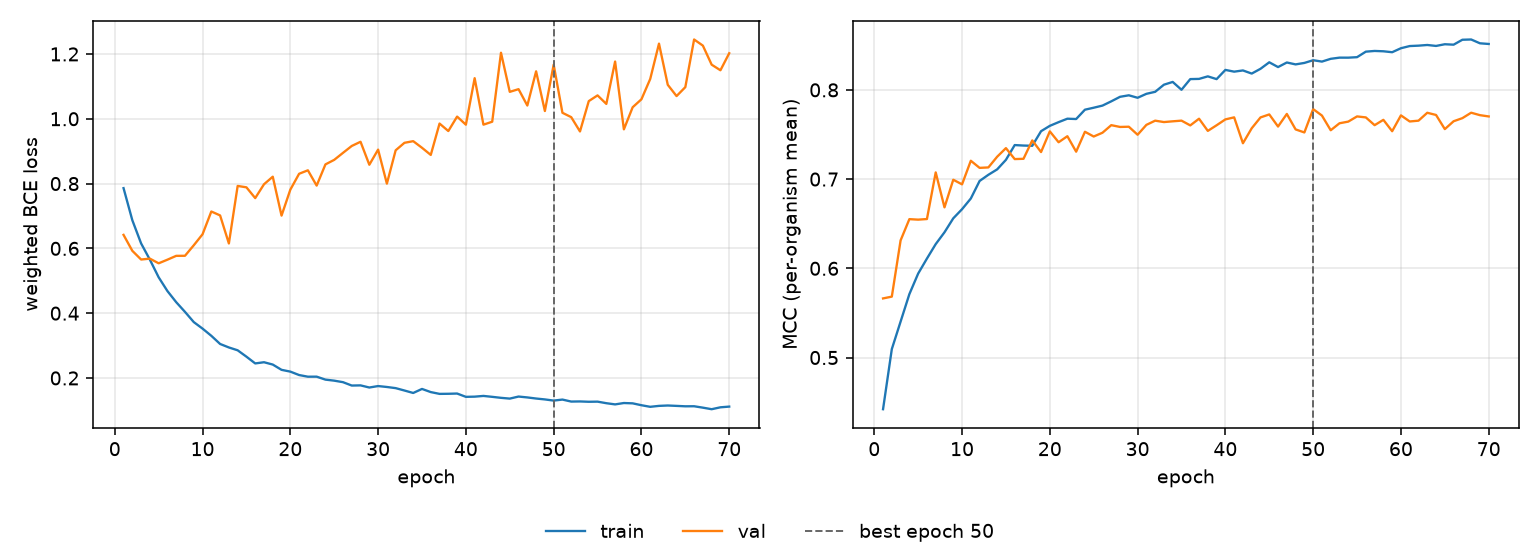

The table this chart was drawn from, first rows:
epoch, tr_loss, vl_loss, tr_mcc, vl_mcc, is_best
1, 0.786, 0.6417, 0.4421, 0.5663, False
2, 0.6869, 0.5925, 0.5095, 0.5683, False
3, 0.6153, 0.5656, 0.5403, 0.6313, False
4, 0.5651, 0.5683, 0.5711, 0.6551, False
5, 0.5107, 0.5539, 0.5941, 0.6545, False
6, 0.4682, 0.5651, 0.6109, 0.6552, False
7, 0.4339, 0.5769, 0.6271, 0.7075, False
8, 0.404, 0.5771, 0.6404, 0.6683, False
9, 0.3725, 0.6095, 0.656, 0.6993, False
10, 0.3524, 0.6435, 0.6663, 0.6941, False
11, 0.3301, 0.7138, 0.6783, 0.7206, False
12, 0.305, 0.7017, 0.6979, 0.7126, False
13, 0.2942, 0.6152, 0.7048, 0.7131, False
14, 0.2854, 0.7927, 0.7109, 0.7251, False
15, 0.2657, 0.7884, 0.7216, 0.7347, False
16, 0.2449, 0.7551, 0.7381, 0.7224, False
17, 0.2486, 0.7978, 0.7376, 0.7227, False
18, 0.2414, 0.8212, 0.7373, 0.7434, False
19, 0.2251, 0.7011, 0.7537, 0.7303, False
20, 0.2196, 0.7812, 0.7597, 0.7535, False
21, 0.209, 0.8302, 0.7638, 0.7413, False
22, 0.2039, 0.8409, 0.7677, 0.7481, False
23, 0.204, 0.7938, 0.7673, 0.7307, False
24, 0.1949, 0.8592, 0.7778, 0.7531, False
25, 0.1917, 0.8732, 0.78, 0.7477, False
26, 0.187, 0.8948, 0.7824, 0.752, False
27, 0.1766, 0.9161, 0.7872, 0.7605, False
28, 0.1771, 0.929, 0.7922, 0.7585, False
29, 0.1705, 0.8581, 0.7939, 0.7587, False
30, 0.175, 0.9048, 0.7911, 0.7497, False
31, 0.1722, 0.7998, 0.7956, 0.7608, False
32, 0.1686, 0.9027, 0.7978, 0.7655, False
33, 0.1613, 0.9258, 0.8058, 0.7639, False
34, 0.1537, 0.9309, 0.8089, 0.7648, False
35, 0.1661, 0.9105, 0.8001, 0.7655, False
36, 0.1564, 0.8884, 0.8121, 0.7602, False
37, 0.1509, 0.9852, 0.8123, 0.7677, False
38, 0.1512, 0.9621, 0.8152, 0.754, False
39, 0.1519, 1.007, 0.8121, 0.7603, False
40, 0.1417, 0.9817, 0.8224, 0.7669, False
41, 0.1423, 1.125, 0.8204, 0.7692, False
42, 0.1446, 0.9818, 0.8218, 0.7402, False
43, 0.1417, 0.9909, 0.8183, 0.757, False
44, 0.1387, 1.204, 0.8236, 0.7691, False
45, 0.1363, 1.083, 0.8309, 0.7725, False
46, 0.1426, 1.091, 0.8256, 0.7589, False
47, 0.1399, 1.041, 0.8307, 0.773, False
48, 0.1365, 1.146, 0.8286, 0.7557, False
49, 0.1338, 1.024, 0.8302, 0.7523, False
50, 0.1302, 1.167, 0.8332, 0.7784, True
51, 0.1333, 1.018, 0.8317, 0.7712, False
52, 0.1272, 1.005, 0.8348, 0.7547, False
53, 0.1275, 0.9609, 0.8361, 0.7626, False
54, 0.1265, 1.055, 0.8361, 0.7644, False
55, 0.1269, 1.072, 0.8367, 0.7702, False
56, 0.1221, 1.046, 0.8428, 0.7692, False
57, 0.1184, 1.177, 0.8436, 0.7604, False
58, 0.1227, 0.9673, 0.8433, 0.7664, False
59, 0.1217, 1.036, 0.8422, 0.7537, False
60, 0.1159, 1.06, 0.8467, 0.7714, False
... 10 more rows
